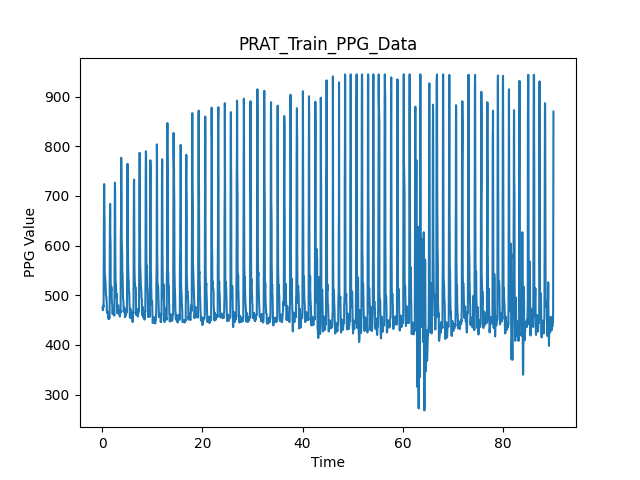

Source data for this figure (header and first rows):
3.0994415283203125e-06, 475.0
0.08922, 475.0
0.1185, 474.0
0.1229, 472.0
0.1273, 472.0
0.1573, 470.0
0.1613, 470.0
0.1649, 471.0
0.1698, 472.0
0.2018, 471.0
0.2051, 472.0
0.2085, 473.0
0.2123, 475.0
0.2167, 478.0
0.2398, 478.0
0.2435, 478.0
0.2479, 479.0
0.2723, 477.0
0.2759, 478.0
0.2803, 480.0
0.3047, 485.0
0.3084, 495.0
0.3121, 510.0
0.3165, 530.0
0.3385, 555.0
0.342, 583.0
0.3464, 614.0
0.3711, 644.0
0.3747, 673.0
0.379, 696.0
0.406, 713.0
0.4097, 723.0
0.4133, 724.0
0.4177, 719.0
0.4398, 709.0
0.4434, 692.0
0.4478, 673.0
0.4925, 651.0
0.4958, 629.0
0.4991, 608.0
0.5025, 589.0
0.5058, 574.0
0.5113, 561.0
0.5147, 553.0
0.5193, 547.0
0.5283, 545.0
0.5573, 543.0
0.5609, 541.0
0.5652, 539.0
0.5898, 539.0
0.5933, 539.0
0.5968, 538.0
0.6236, 535.0
0.6272, 533.0
0.6317, 531.0
0.6562, 529.0
0.6597, 527.0
0.6654, 526.0
0.6885, 525.0
0.6922, 524.0
0.6958, 523.0
... 8,939 more rows
